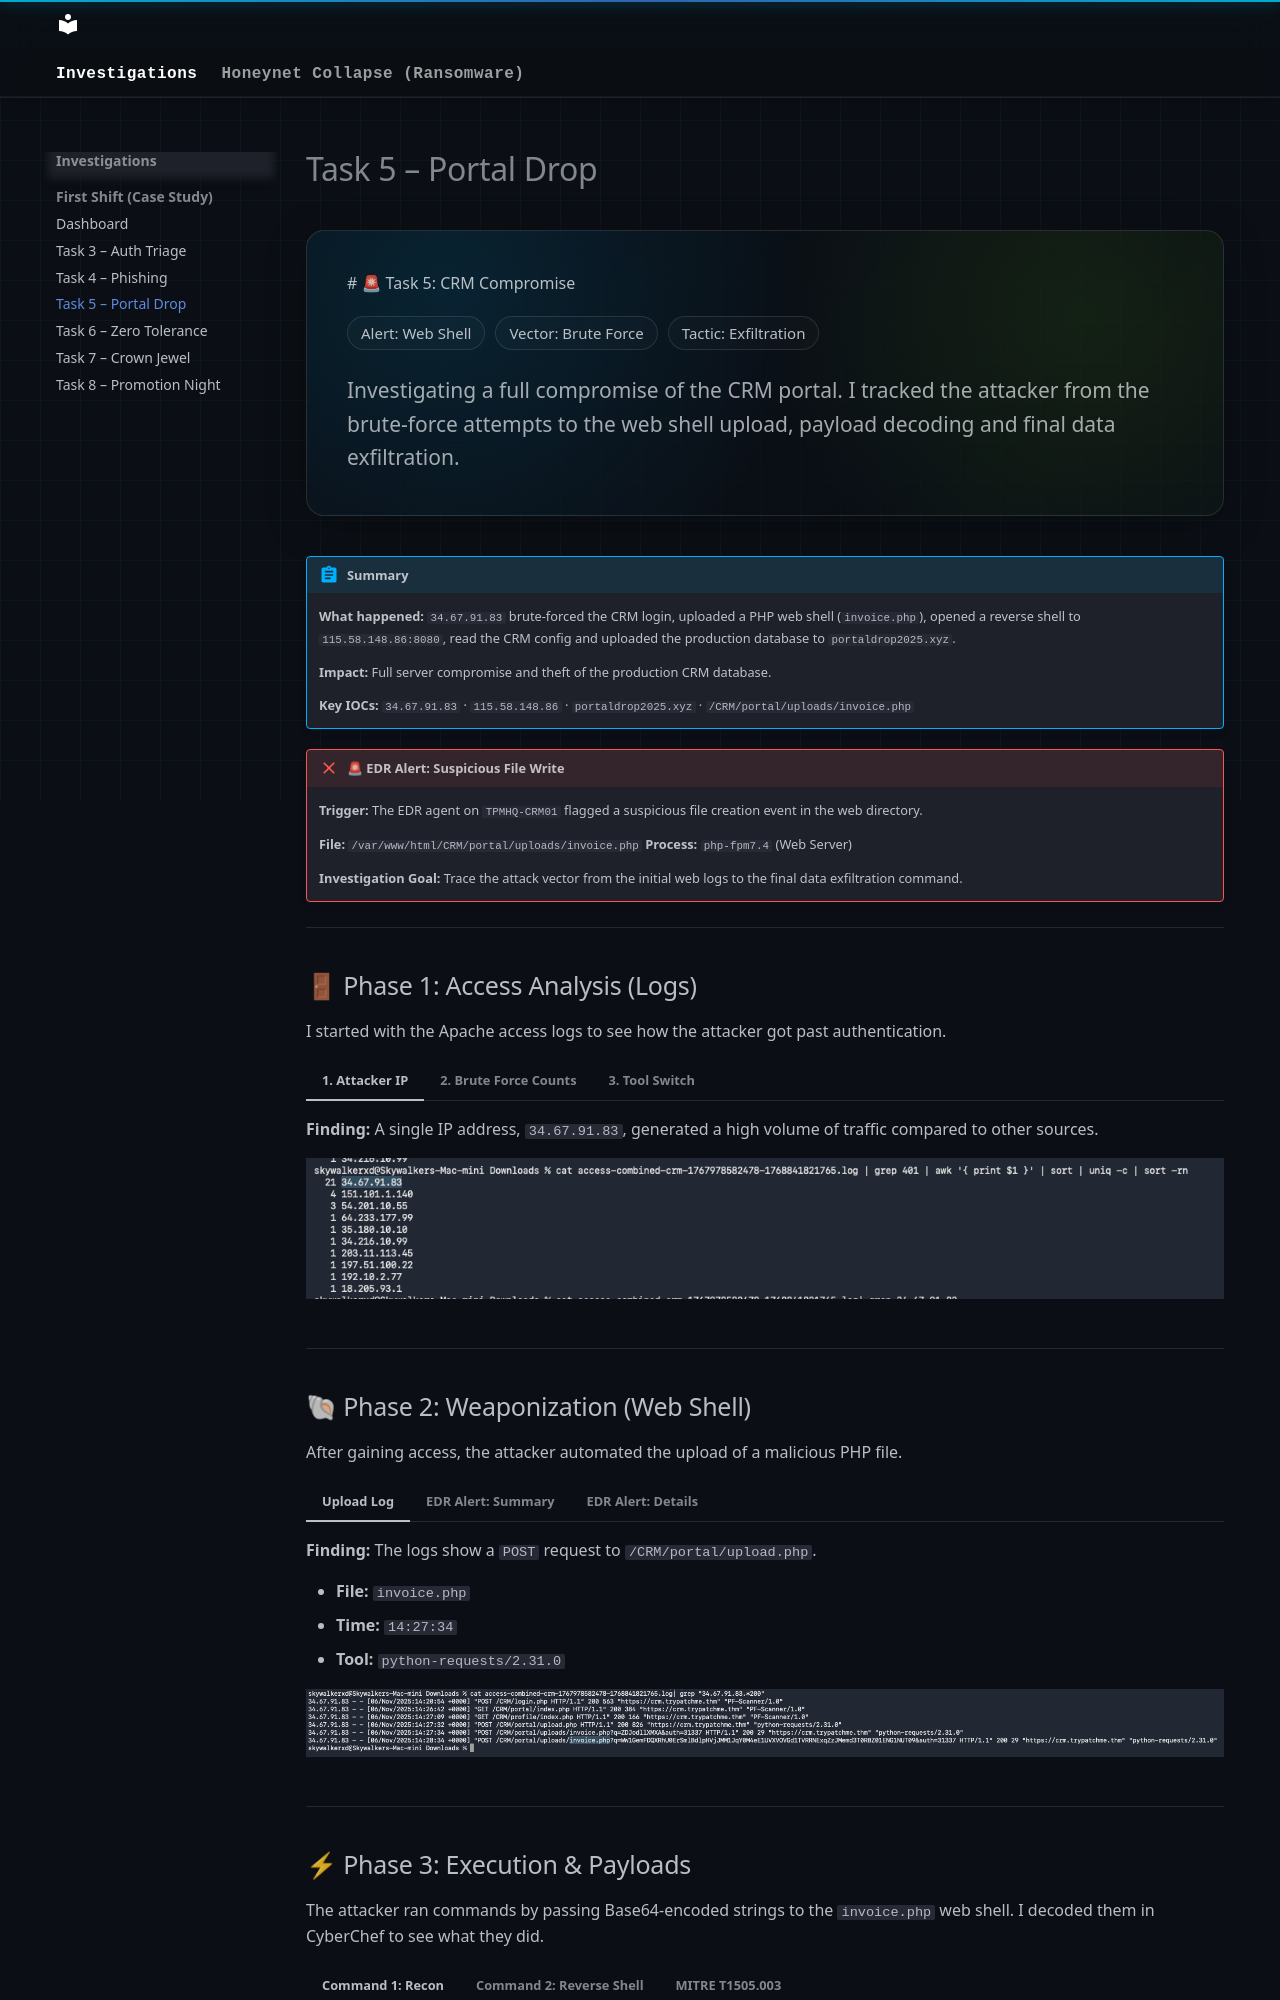

repository: vishak-SOC/security-writeups · page: tryhackme/first-shift/task-5-Portal-Drop/index.html · generator: mkdocs

---
hide:
  - toc
---

<div class="soc-hero">

# 🚨 Task 5: CRM Compromise

<div class="soc-pill-row" style="margin-bottom: 1.2rem;">
  <span class="soc-pill">Alert: Web Shell</span>
  <span class="soc-pill">Vector: Brute Force</span>
  <span class="soc-pill">Tactic: Exfiltration</span>
</div>

<span class="soc-muted">
Investigating a full compromise of the CRM portal. I tracked the attacker from the brute-force attempts to the web shell upload, payload decoding and final data exfiltration.
</span>

</div>

!!! abstract "Summary"
    **What happened:** `34.67.91.83` brute-forced the CRM login, uploaded a PHP web shell (`invoice.php`), opened a reverse shell to `115.58.148.86:8080`, read the CRM config and uploaded the production database to `portaldrop2025.xyz`.

    **Impact:** Full server compromise and theft of the production CRM database.

    **Key IOCs:** `34.67.91.83` · `115.58.148.86` · `portaldrop2025.xyz` · `/CRM/portal/uploads/invoice.php`

!!! failure "🚨 EDR Alert: Suspicious File Write"
    **Trigger:** The EDR agent on `TPMHQ-CRM01` flagged a suspicious file creation event in the web directory.
    
    **File:** `/var/www/html/CRM/portal/uploads/invoice.php`
    **Process:** `php-fpm7.4` (Web Server)
    
    **Investigation Goal:** Trace the attack vector from the initial web logs to the final data exfiltration command.

---

## 🚪 Phase 1: Access Analysis (Logs)

I started with the Apache access logs to see how the attacker got past authentication.

=== "1. Attacker IP"
    **Finding:** A single IP address, `34.67.91.83`, generated a high volume of traffic compared to other sources.
    
    ![IP Stats](./assets/task-5/task-5-1.png)

=== "2. Brute Force Counts"
    **Finding:** Counting `POST` requests to `login.php` by response code shows a brute-force pattern.
    
    * **401 (rejected):** 35
    * **200 (OK):** 18

    A `200` response on its own does not prove a login worked, because many apps return 200 for a failed login page too. What confirms success here is what came next: the same IP made an authenticated upload to `/CRM/portal/upload.php`.
    
    ![Login Counts](./assets/task-5/task-5-2.png)

=== "3. Tool Switch"
    **Finding:** The attacker initially used `PF-Scanner/1.0` for reconnaissance, then switched to `python-requests/2.31.0` for the actual exploit.
    
    ![Scanner User Agent](./assets/task-5/task-5-3.png)

---

## 🐚 Phase 2: Weaponization (Web Shell)

After gaining access, the attacker automated the upload of a malicious PHP file.

=== "Upload Log"
    **Finding:** The logs show a `POST` request to `/CRM/portal/upload.php`.
    
    * **File:** `invoice.php`
    * **Time:** `14:27:34`
    * **Tool:** `python-requests/2.31.0`
    
    ![Upload Logs](./assets/task-5/task-5-4.png)

=== "EDR Alert: Summary"
    **EDR Detection:** "Suspicious File Write: Backdoor:PHP/Generic"
    
    The EDR flagged this because the file was written by the `www-data` user, indicating the web server itself created the file (a classic web shell indicator).
    
    ![EDR Summary](./assets/task-5/task-5-5.png)

=== "EDR Alert: Details"
    **IOC Details:**
    
    * **File Path:** `/var/www/html/CRM/portal/uploads/invoice.php`
    * **Process Image:** `/usr/sbin/php-fpm7.4`
    
    ![EDR Path](./assets/task-5/task-5-6.png)

---
